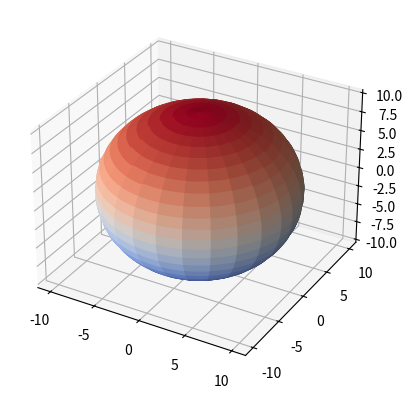

Here is the Python script that generated this plot: (Note: this script raises an exception after producing the figure.)
#! /usr/bin/env python

from mpl_toolkits.mplot3d import Axes3D
import matplotlib.pyplot as plt
import matplotlib.cm as cm
import numpy as np

fig = plt.figure()
ax = fig.add_subplot(111, projection='3d')

u = np.linspace(0, 2 * np.pi, 100)
v = np.linspace(0, np.pi, 100)

x = 10 * np.outer(np.cos(u), np.sin(v))
y = 10 * np.outer(np.sin(u), np.sin(v))
z = 10 * np.outer(np.ones(np.size(u)), np.cos(v))
fcVals = (z - z.min())/(z.max() - z.min())
# ax.plot_surface(x, y, z, rstride=4, cstride=4, color='b')
#surf = ax.plot_surface(x, y, z, rstride=4, cstride=4, cmap=cm.coolwarm)
surf = ax.plot_surface(x, y, z, rstride=4, cstride=4, facecolors=cm.coolwarm(fcVals))
m = cm.ScalarMappable(cmap=cm.coolwarm)
m.set_array(fcVals)
fig.colorbar(m, shrink=0.5, aspect=5)

plt.show()
